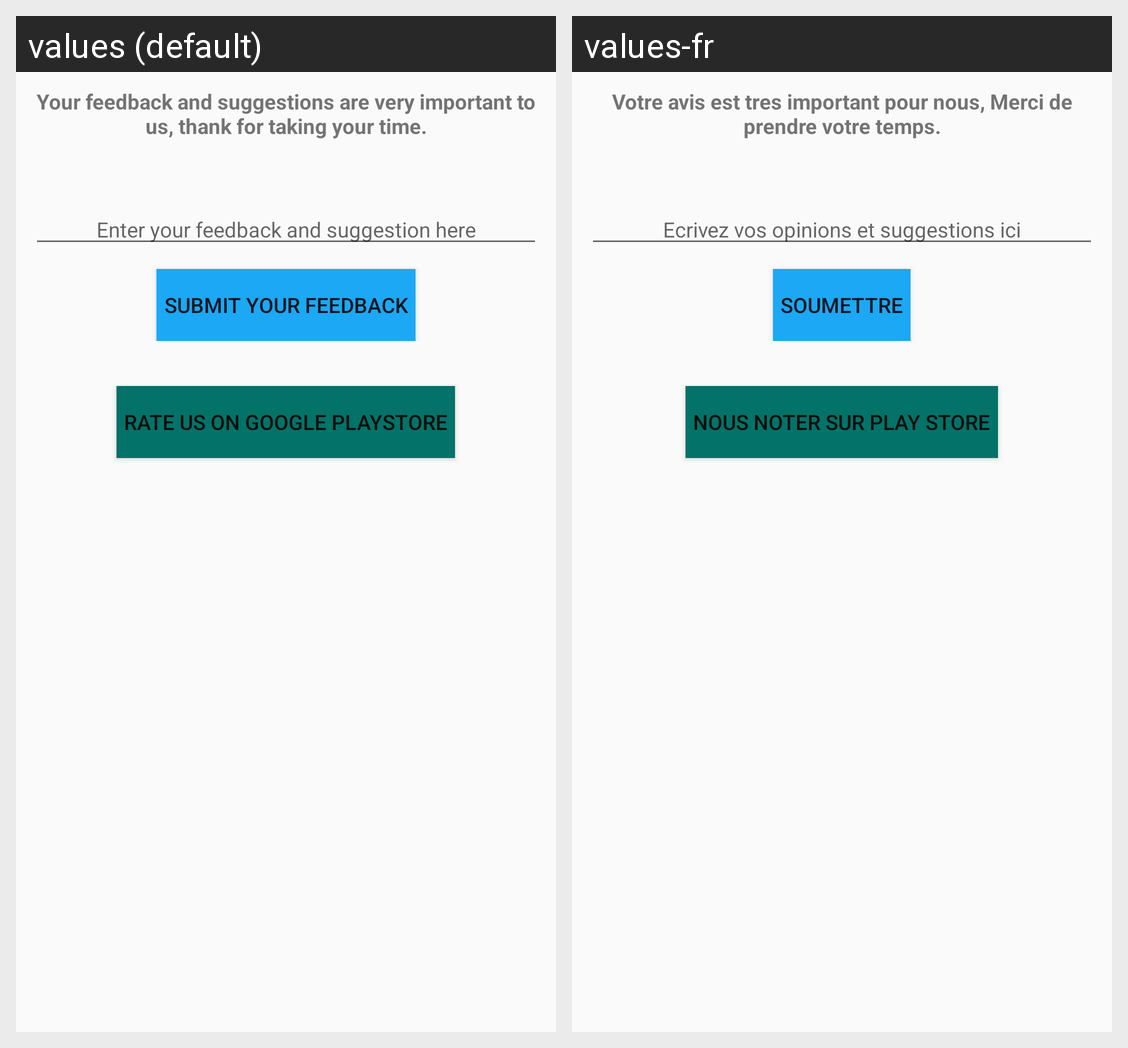

The Android screen above is rendered under two locales of the same app. Produce the string resources it draws, with the default and per-locale values.
Android screen res/layout/feedback_fragment.xml rendered under 2 locales, left to right: values (default), values-fr. Device: Nexus 5 (rendered at 1080×1920; each locale shown at half size, 540×960, under a caption strip naming it); theme AppTheme.
Strings drawn on this screen, with the default value and each locale's value (text and hints the layout hard-codes, and strings that could not be matched under every locale, appear in the picture but are not listed):

write_feedback_hint
  values: Your feedback and suggestions are very important to us, thank for taking your time.
  values-fr: Votre avis est tres important pour nous, Merci de prendre votre temps.

suggestion_hint
  values: Enter your feedback and suggestion here
  values-fr: Ecrivez vos opinions et suggestions ici

submit_feedback
  values: Submit Your feedback
  values-fr: Soumettre

rate_us
  values: Rate us on Google Playstore
  values-fr: Nous Noter sur Play Store
